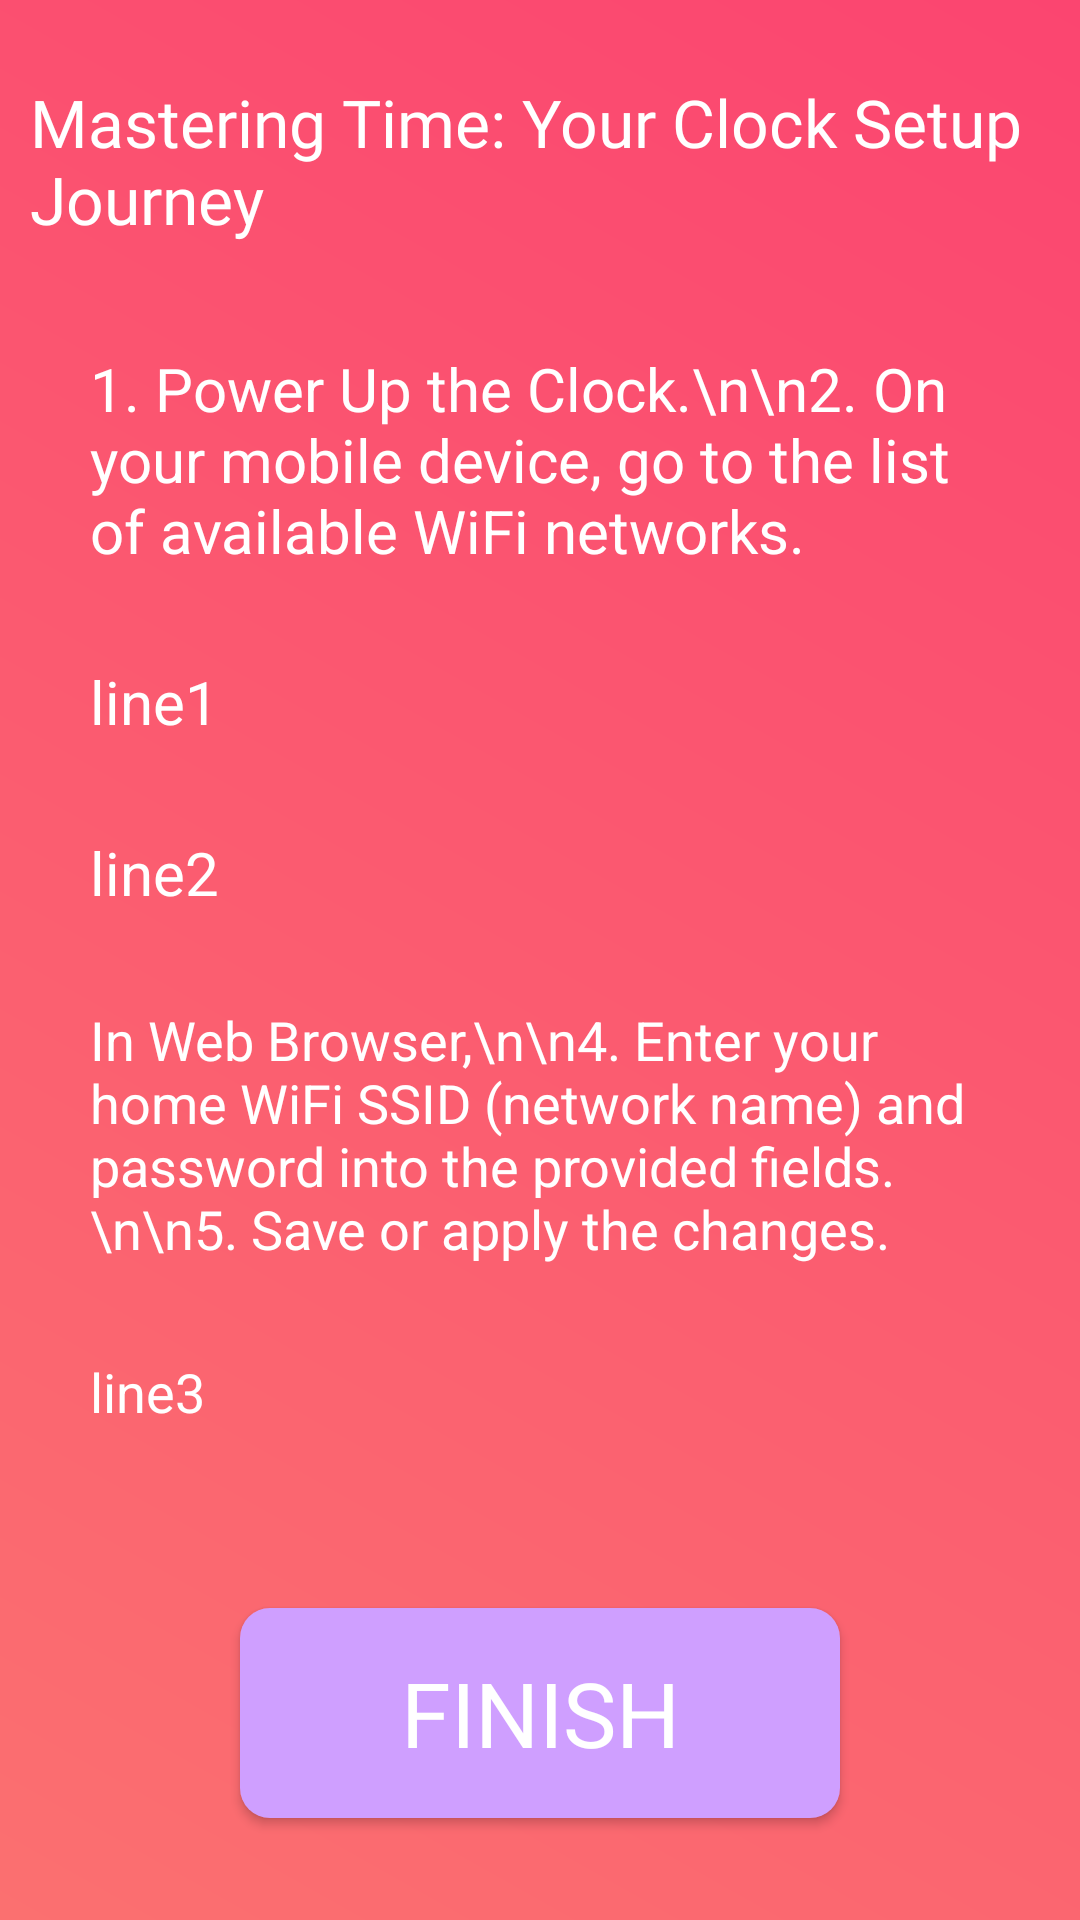

Produce the Android XML layout that renders to this screen, including the resource entries it uses.
<!-- AndroidManifest.xml: application theme AppTheme -->
<!-- res/layout/activity_qrdata.xml -->
<?xml version="1.0" encoding="utf-8"?>
<RelativeLayout xmlns:android="http://schemas.android.com/apk/res/android"
    android:layout_width="match_parent"
    android:layout_height="match_parent"
    android:background="@drawable/gradient1">

    <TextView
        android:id="@+id/textView"
        android:layout_width="wrap_content"
        android:layout_height="70dp"
        android:paddingTop="10dp"
        android:text="Mastering Time: Your Clock Setup Journey"
        android:textSize="22dp"
        android:layout_marginStart="10dp"
        android:layout_marginTop="16dp"
        android:fontFamily="@font/font1"
        android:textColor="@color/white"
        />

    <TextView
        android:id="@+id/textViewLine"
        android:layout_below="@id/textView"
        android:layout_width="match_parent"
        android:layout_height="wrap_content"
        android:text="1. Power Up the Clock.\n\n2. On your mobile device, go to the list of available WiFi networks."
        android:textSize="20sp"
        android:textColor="@color/white"
        android:padding="30dp"
        />

    <TextView
        android:id="@+id/textViewLine1"
        android:layout_below="@id/textViewLine"
        android:layout_width="match_parent"
        android:layout_height="wrap_content"
        android:text="line1"
        android:textSize="20sp"
        android:textColor="@color/white"
        android:paddingRight="30dp"
        android:paddingLeft="30dp"
        android:paddingBottom="30dp"

        />



    <TextView
        android:id="@+id/textViewLine2"
        android:layout_width="wrap_content"
        android:layout_height="wrap_content"
        android:layout_below="@id/textViewLine1"
        android:text="line2 "
        android:textSize="20sp"
        android:textColor="@color/white"
        android:paddingRight="30dp"
        android:paddingLeft="30dp"
        android:paddingBottom="30dp"/>

    <TextView
        android:id="@+id/textView1"
        android:layout_width="wrap_content"
        android:layout_height="wrap_content"
        android:layout_below="@id/textViewLine2"
        android:text="In Web Browser,\n\n4. Enter your home WiFi SSID (network name) and password into the provided fields.\n\n5. Save or apply the changes."
        android:textSize="18sp"
        android:textColor="@color/white"
        android:paddingRight="30dp"
        android:paddingLeft="30dp"
        android:paddingBottom="30dp"/>


    <TextView
        android:id="@+id/textViewLine3"
        android:layout_width="wrap_content"
        android:layout_height="wrap_content"
        android:layout_below="@id/textView1"
        android:text="line3"
        android:textSize="18sp"
        android:textColor="@color/white"
        android:paddingRight="30dp"
        android:paddingLeft="30dp"
        android:paddingBottom="30dp"/>

    <Button
        android:id="@+id/finishBtn"
        android:layout_width="200dp"
        android:layout_height="70dp"
        android:fontFamily="@font/font1"
        android:text="Finish"
        android:layout_below="@id/textViewLine3"
        android:layout_centerHorizontal="true"
        android:layout_marginTop="30dp"
        android:textSize="30dp"
        android:textColor="@color/white"
        android:padding="5dp"
        android:background="@drawable/round_button2" />


</RelativeLayout>
<!-- resources referenced by this layout -->
<resources>
  <color name="white">#FFFFFFFF</color>
  <!-- drawable gradient1 (drawable) -->
  <?xml version="1.0" encoding="utf-8"?>
  
  <shape xmlns:tools="http://schemas.android.com/tools"
      xmlns:android="http://schemas.android.com/apk/res/android"
      tools:ignore="ExtraText">
  
      <gradient
          android:startColor="#FB7070"
          android:endColor="#FB4570"
          android:type="linear"
          android:angle="45"
          >
  
      </gradient>
  
  
  
  
  </shape>
  <!-- drawable round_button2 (drawable) -->
  <?xml version="1.0" encoding="utf-8"?>
  
  <shape xmlns:android="http://schemas.android.com/apk/res/android"
      android:shape="rectangle">
      <corners android:radius="10dp"/>
      <solid android:color="#CF9FFF"/>
  </shape>
  <style name="AppTheme" parent="Theme.AppCompat.Light.NoActionBar">
  		<item name="colorPrimary">@color/purple_500</item>
  		<item name="colorPrimaryDark">@color/colorPrimaryDark</item>
  		<item name="colorAccent">@color/colorAccent</item>
  	</style>
  <color name="purple_500">#FF6200EE</color>
  <color name="colorPrimaryDark">#00574B</color>
  <color name="colorAccent">#D81B60</color>
</resources>
